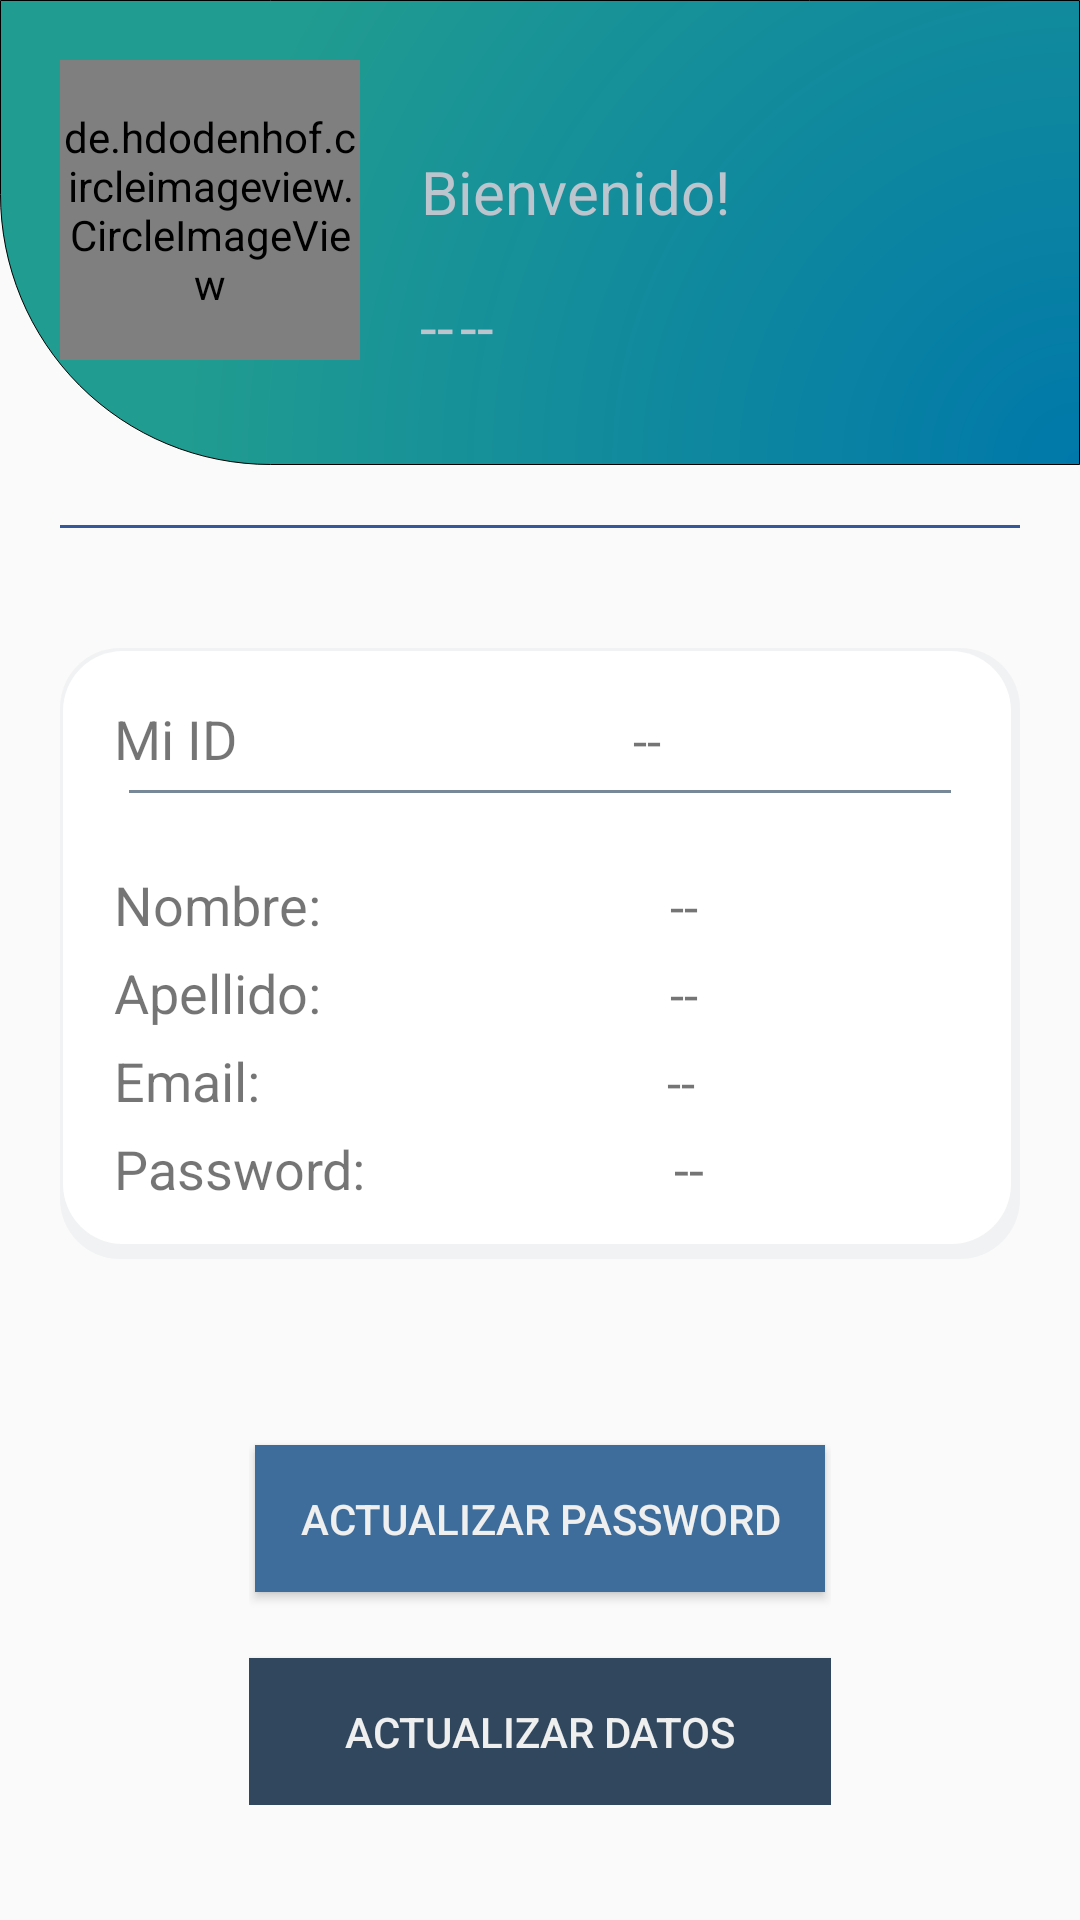

This screen was rendered from an Android layout file. Write that file and the resources it references.
<!-- AndroidManifest.xml: application theme AppTheme -->
<!-- res/layout/fragment_gallery.xml -->
<?xml version="1.0" encoding="utf-8"?>
<LinearLayout
    xmlns:android="http://schemas.android.com/apk/res/android"
    xmlns:app="http://schemas.android.com/apk/res-auto"
    xmlns:tools="http://schemas.android.com/tools"
    android:layout_width="match_parent"
    android:layout_height="match_parent"
    tools:context=".ui.admin.gallery.GalleryFragment">

    <LinearLayout
        android:layout_width="match_parent"
        android:layout_height="wrap_content"
        android:orientation="vertical">

        <LinearLayout
            android:layout_width="match_parent"
            android:layout_height="wrap_content"
            android:background="@drawable/background_5">

            <LinearLayout
                android:layout_width="match_parent"
                android:layout_height="match_parent"
                android:layout_margin="20dp"
                android:orientation="horizontal">

                <de.hdodenhof.circleimageview.CircleImageView
                    android:id="@+id/ImagenAdministrador"
                    android:layout_width="100dp"
                    android:layout_height="100dp"
                    android:layout_gravity="left"
                    android:layout_marginTop="15dp"
                    android:scaleType="centerCrop"
                    android:src="@drawable/perfil_1" />


                <LinearLayout
                    android:layout_width="match_parent"
                    android:layout_height="wrap_content"
                    android:orientation="vertical"
                    android:layout_gravity="center">

                    <LinearLayout
                        android:layout_width="wrap_content"
                        android:layout_height="wrap_content"
                        android:layout_marginLeft="20dp">

                        <TextView
                            android:layout_width="match_parent"
                            android:layout_height="wrap_content"
                            android:gravity="right"
                            android:layout_marginTop="18dp"
                            android:text="Bienvenido!"
                            android:textColor="@color/color7"
                            android:textSize="20sp" />

                    </LinearLayout>

                    <LinearLayout
                        android:layout_width="wrap_content"
                        android:layout_height="wrap_content"
                        android:layout_marginLeft="20dp">

                        <TextView
                            android:id="@+id/NombreAdministrador2"
                            android:layout_width="match_parent"
                            android:layout_height="wrap_content"
                            android:gravity="start"
                            android:layout_marginTop="18dp"
                            android:text="@string/NombreAdministrador"
                            android:textColor="@color/color7"
                            android:textSize="20sp" />
                        <TextView
                            android:id="@+id/ApellidoAdministrador2"
                            android:layout_width="match_parent"
                            android:layout_height="wrap_content"
                            android:gravity="start"
                            android:layout_marginTop="18dp"
                            android:text="@string/NombreAdministrador"
                            android:textColor="@color/color7"
                            android:layout_marginLeft="2dp"
                            android:textSize="20sp" />


                    </LinearLayout>

                </LinearLayout>

            </LinearLayout>


        </LinearLayout>

        <View
            android:layout_width="match_parent"
            android:layout_height="1dp"
            android:layout_margin="20dp"
            android:background="@color/color2" />

        <LinearLayout
            android:layout_width="match_parent"
            android:layout_height="wrap_content"
            android:layout_margin="20dp"
            android:background="@drawable/background_1"
            android:orientation="vertical"
            android:padding="18dp">

            <androidx.appcompat.widget.LinearLayoutCompat
                android:layout_width="match_parent"
                android:layout_height="wrap_content"
                android:orientation="horizontal">

                <TextView
                    android:id="@+id/UidAdministradorTxt"
                    android:layout_width="wrap_content"
                    android:layout_height="wrap_content"
                    android:layout_weight="1"
                    android:text="@string/UidAdministradorTxt"
                    android:textSize="18sp" />

                <TextView
                    android:id="@+id/UidAdministrador"
                    android:layout_width="wrap_content"
                    android:layout_height="wrap_content"
                    android:layout_marginStart="5dp"
                    android:layout_weight="8"
                    android:gravity="center"
                    android:text="@string/UidAdministrador"
                    android:textSize="17sp" />

            </androidx.appcompat.widget.LinearLayoutCompat>

            <View
                android:layout_width="match_parent"
                android:layout_height="1dp"
                android:layout_margin="5dp"
                android:background="@color/color8" />

            <androidx.appcompat.widget.LinearLayoutCompat
                android:layout_width="match_parent"
                android:layout_height="wrap_content"
                android:layout_marginTop="20dp"
                android:orientation="horizontal">

                <TextView
                    android:id="@+id/NombreAdministradorTxt"
                    android:layout_width="wrap_content"
                    android:layout_height="wrap_content"
                    android:text="@string/NombreAdministradorTxt"
                    android:layout_weight="1"
                    android:textSize="18sp" />

                <TextView
                    android:id="@+id/NombreAdministrador"
                    android:layout_width="wrap_content"
                    android:layout_height="wrap_content"
                    android:layout_marginStart="5dp"
                    android:layout_weight="8"
                    android:gravity="center"
                    android:text="@string/NombreAdministrador"
                    android:textSize="17sp" />

            </androidx.appcompat.widget.LinearLayoutCompat>

            <androidx.appcompat.widget.LinearLayoutCompat
                android:layout_width="match_parent"
                android:layout_height="wrap_content"
                android:layout_marginTop="5dp"
                android:orientation="horizontal">

                <TextView
                    android:id="@+id/ApellidoAdministradorTxt"
                    android:layout_width="wrap_content"
                    android:layout_height="wrap_content"
                    android:text="@string/ApellidoAdministradorTxt"
                    android:layout_weight="1"
                    android:textSize="18sp" />

                <TextView
                    android:id="@+id/ApellidoAdministrador"
                    android:layout_width="wrap_content"
                    android:layout_height="wrap_content"
                    android:layout_marginStart="5dp"
                    android:layout_weight="8"
                    android:gravity="center"
                    android:text="@string/ApellidoAdministrador"
                    android:textSize="17sp" />

            </androidx.appcompat.widget.LinearLayoutCompat>

            <androidx.appcompat.widget.LinearLayoutCompat
                android:layout_width="match_parent"
                android:layout_height="wrap_content"
                android:layout_marginTop="5dp"
                android:orientation="horizontal">

                <TextView
                    android:id="@+id/EmailAdministradorTxt"
                    android:layout_width="wrap_content"
                    android:layout_height="wrap_content"
                    android:layout_weight="1.8"
                    android:text="@string/EmailAdministradorTxt"
                    android:textSize="18sp" />

                <TextView
                    android:id="@+id/EmailAdministrador"
                    android:layout_width="wrap_content"
                    android:layout_height="wrap_content"
                    android:layout_marginStart="5dp"
                    android:layout_weight="8"
                    android:gravity="center"
                    android:text="@string/EmailAdministrador"
                    android:textSize="17sp" />

            </androidx.appcompat.widget.LinearLayoutCompat>

            <androidx.appcompat.widget.LinearLayoutCompat
                android:layout_width="match_parent"
                android:layout_height="wrap_content"
                android:layout_marginTop="5dp"
                android:orientation="horizontal">

                <TextView
                    android:id="@+id/PassdordAdministradorTxt"
                    android:layout_width="wrap_content"
                    android:layout_height="wrap_content"
                    android:text="@string/PassdordAdministradorTxt"
                    android:layout_weight="0.5"
                    android:textSize="18sp" />

                <TextView
                    android:id="@+id/PassdordAdministrador"
                    android:layout_width="wrap_content"
                    android:layout_height="wrap_content"
                    android:layout_marginStart="5dp"
                    android:layout_weight="8"
                    android:gravity="center"
                    android:text="@string/PassdordAdministrador"
                    android:textSize="18sp" />

            </androidx.appcompat.widget.LinearLayoutCompat>


        </LinearLayout>

        <LinearLayout
            android:layout_width="wrap_content"
            android:layout_height="wrap_content"
            android:layout_gravity="center"
            android:layout_marginTop="40dp"
            android:orientation="vertical">

            <Button
                android:id="@+id/PasswordActualizarAdministrador"
                android:layout_width="match_parent"
                android:layout_height="wrap_content"
                android:layout_margin="2dp"
                android:shadowColor="@color/color10"
                android:background="@color/primary5"
                android:textColor="@color/color11"
                android:padding="15dp"
                android:text="@string/PasswordActualizarAdministrador" />

            <Button
                android:id="@+id/DatosActualizarAdministrador"
                android:layout_width="match_parent"
                android:layout_height="wrap_content"
                android:layout_marginTop="20dp"
                android:textColor="@color/color11"
                android:shadowColor="@color/color2"
                android:background="@color/color5"
                android:padding="15dp"
                android:text="@string/DatosActualizarAdministrador" />


        </LinearLayout>


    </LinearLayout>

</LinearLayout>
<!-- resources referenced by this layout -->
<resources>
  <color name="color10">#2B4865</color>
  <color name="color11">#EFEFEF</color>
  <color name="color2">#35589A</color>
  <color name="color5">#30475E</color>
  <color name="color7">#BCC5CD</color>
  <color name="color8">#778898</color>
  <color name="primary5">#3E6D9C</color>
  <!-- drawable background_1 (drawable) -->
  <?xml version="1.0" encoding="utf-8"?>
  <layer-list xmlns:android="http://schemas.android.com/apk/res/android">
  
      <item>
          <shape android:shape="rectangle">
              <solid android:color="@color/color4"/>
              <corners android:radius="20dp"/>
          </shape>
      </item>
  
      <item android:left="1dp"
          android:right="3dp"
          android:top="1dp"
          android:bottom="5dp">
          <shape android:shape="rectangle">
              <solid android:color="@color/color9"/>
              <corners android:radius="20dp"/>
  
          </shape>
  
      </item>
  
  
   </layer-list>
  <!-- drawable background_5 (drawable) -->
  <?xml version="1.0" encoding="utf-8"?>
  <shape xmlns:android="http://schemas.android.com/apk/res/android">
  
      <gradient
          android:startColor="@color/color1"
          android:centerColor="@color/primary1"
          android:endColor="@color/primary1"
          android:type="radial"
          android:gradientRadius="600dp"
          android:centerX="1.0"
          android:centerY="1.0"/>
  
      <corners
          android:bottomLeftRadius="90dp"
          android:bottomRightRadius="0dp"/>
      <stroke android:width="0.1dp"/>
  </shape>
  <string name="ApellidoAdministrador">--</string>
  <string name="ApellidoAdministradorTxt">Apellido:</string>
  <string name="DatosActualizarAdministrador">Actualizar datos</string>
  <string name="EmailAdministrador">--</string>
  <string name="EmailAdministradorTxt">Email:</string>
  <string name="NombreAdministrador">--</string>
  <string name="NombreAdministradorTxt">Nombre:</string>
  <string name="PassdordAdministrador">--</string>
  <string name="PassdordAdministradorTxt">Password:</string>
  <string name="PasswordActualizarAdministrador">Actualizar password</string>
  <string name="UidAdministrador">--</string>
  <string name="UidAdministradorTxt">Mi ID</string>
  <style name="AppTheme" parent="Theme.AppCompat.DayNight.DarkActionBar">
  
          <item name="colorPrimary">@color/primary1</item>
          <item name="colorPrimaryDark">@color/primary2</item>
          <item name="colorAccent">@color/primary3</item>
  
      </style>
  <color name="color4">#11778898</color>
  <color name="color9">#FFFFFF</color>
  <color name="color1">#0078AA</color>
  <color name="primary1">#219C90</color>
  <color name="primary2">#29ADB2</color>
  <color name="primary3">#C55300</color>
</resources>
